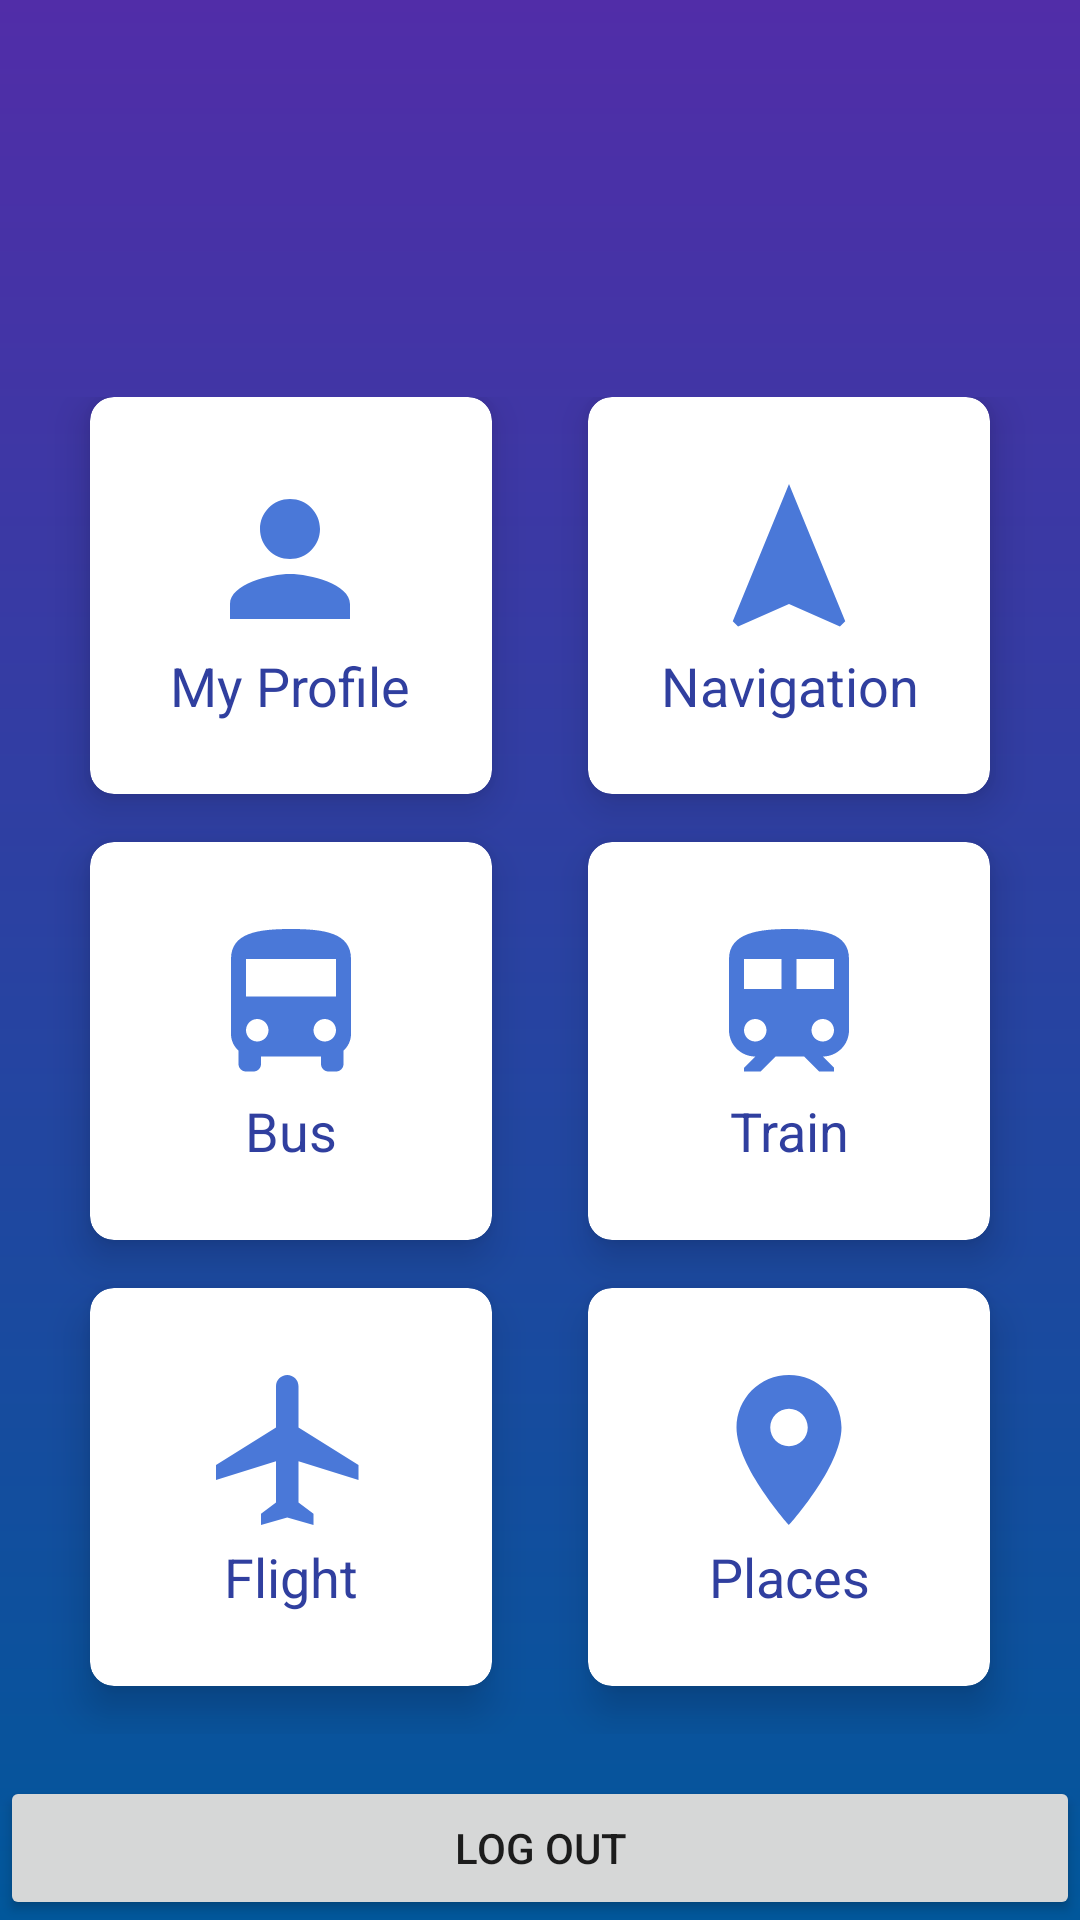

Here is an Android app screen rendered from its layout file. Give the layout XML and the strings, colors and styles it references.
<!-- AndroidManifest.xml: activity theme Theme.AppCompat.Light.NoActionBar -->
<!-- res/layout/activity_main.xml -->
<?xml version="1.0" encoding="utf-8"?>
<LinearLayout xmlns:android="http://schemas.android.com/apk/res/android"
    xmlns:app="http://schemas.android.com/apk/res-auto"
    xmlns:tools="http://schemas.android.com/tools"
    android:layout_width="match_parent"
    android:layout_height="match_parent"
    android:orientation="vertical"
    android:background="@drawable/register_background"
    android:weightSum="10"
    tools:context=".MainActivity">

    <RelativeLayout
        android:layout_weight="2"
        android:layout_width="match_parent"
        android:layout_height="0dp">

        <ImageView
            android:layout_centerHorizontal="true"
            android:layout_marginTop="30dp"
            android:id="@+id/imageView"
            android:layout_width="wrap_content"
            android:layout_height="wrap_content"
            app:srcCompat="@drawable/ic_travelupwhite"
            android:contentDescription="@string/todo" />
    </RelativeLayout>

    <GridLayout
        android:rowCount="2"
        android:columnCount="2"
        android:layout_weight="8"
        android:alignmentMode="alignMargins"
        android:columnOrderPreserved="false"
        android:layout_width="match_parent"
        android:layout_height="0dp"
        android:padding="14dp">


        
        
        <androidx.cardview.widget.CardView
            android:id="@+id/profile"
            android:layout_width="0dp"
            android:layout_height="0dp"
            android:layout_rowWeight="1"
            android:layout_columnWeight="1"
            android:layout_marginLeft="16dp"
            android:layout_marginRight="16dp"
            android:layout_marginBottom="16dp"
            android:clickable="true"
            android:focusable="true"
            app:cardCornerRadius="8dp"
            app:cardElevation="8dp">

            <LinearLayout
                android:layout_width="wrap_content"
                android:layout_height="wrap_content"
                android:layout_gravity="center_horizontal|center_vertical"
                android:layout_margin="16dp"
                android:orientation="vertical">

                <TextView
                    android:layout_width="wrap_content"
                    android:layout_height="wrap_content"
                    android:layout_gravity="center_horizontal"
                    android:drawableTop="@drawable/profile"
                    android:text="@string/my_profile"
                    android:textAlignment="center"
                    android:textColor="@color/colorPrimaryDark"
                    android:textSize="18sp" />


            </LinearLayout>


        </androidx.cardview.widget.CardView>

        
        <androidx.cardview.widget.CardView
            android:id="@+id/navigation"
            android:layout_width="0dp"
            android:layout_height="0dp"
            android:layout_rowWeight="1"
            android:layout_columnWeight="1"
            android:layout_marginLeft="16dp"
            android:layout_marginRight="16dp"
            android:layout_marginBottom="16dp"
            android:clickable="true"
            android:focusable="true"
            app:cardCornerRadius="8dp"
            app:cardElevation="8dp">

            <LinearLayout
                android:layout_width="wrap_content"
                android:layout_height="wrap_content"
                android:layout_gravity="center_horizontal|center_vertical"
                android:layout_margin="16dp"
                android:orientation="vertical">

                <TextView
                    android:layout_width="wrap_content"
                    android:layout_height="wrap_content"
                    android:layout_gravity="center_horizontal"
                    android:drawableTop="@drawable/navigation"
                    android:text="@string/navigation"
                    android:textAlignment="center"
                    android:textColor="@color/colorPrimaryDark"
                    android:textSize="18sp" />


            </LinearLayout>


        </androidx.cardview.widget.CardView>

        
        
        <androidx.cardview.widget.CardView
            android:id="@+id/bus"
            android:layout_width="0dp"
            android:layout_height="0dp"
            android:layout_rowWeight="1"
            android:layout_columnWeight="1"
            android:layout_marginLeft="16dp"
            android:layout_marginRight="16dp"
            android:layout_marginBottom="16dp"
            android:clickable="true"
            android:focusable="true"
            app:cardCornerRadius="8dp"
            app:cardElevation="8dp">

            <LinearLayout
                android:layout_width="wrap_content"
                android:layout_height="wrap_content"
                android:layout_gravity="center_horizontal|center_vertical"
                android:layout_margin="16dp"
                android:orientation="vertical">

                <TextView
                    android:layout_width="wrap_content"
                    android:layout_height="wrap_content"
                    android:layout_gravity="center_horizontal"
                    android:drawableTop="@drawable/bus"
                    android:text="@string/bus"
                    android:textAlignment="center"
                    android:textColor="@color/colorPrimaryDark"
                    android:textSize="18sp" />


            </LinearLayout>


        </androidx.cardview.widget.CardView>

        
        <androidx.cardview.widget.CardView
            android:id="@+id/train"
            android:layout_width="0dp"
            android:layout_height="0dp"
            android:layout_rowWeight="1"
            android:layout_columnWeight="1"
            android:layout_marginLeft="16dp"
            android:layout_marginRight="16dp"
            android:layout_marginBottom="16dp"
            android:clickable="true"
            android:focusable="true"
            app:cardCornerRadius="8dp"
            app:cardElevation="8dp">

            <LinearLayout
                android:layout_width="wrap_content"
                android:layout_height="wrap_content"
                android:layout_gravity="center_horizontal|center_vertical"
                android:layout_margin="16dp"
                android:orientation="vertical">

                <TextView
                    android:layout_width="wrap_content"
                    android:layout_height="wrap_content"
                    android:layout_gravity="center_horizontal"
                    android:drawableTop="@drawable/train"
                    android:text="@string/train"
                    android:textAlignment="center"
                    android:textColor="@color/colorPrimaryDark"
                    android:textSize="18sp" />


            </LinearLayout>


        </androidx.cardview.widget.CardView>

        
        
        <androidx.cardview.widget.CardView
            android:id="@+id/flights"
            android:layout_width="0dp"
            android:layout_height="0dp"
            android:layout_rowWeight="1"
            android:layout_columnWeight="1"
            android:layout_marginLeft="16dp"
            android:layout_marginRight="16dp"
            android:layout_marginBottom="16dp"
            android:clickable="true"
            android:focusable="true"
            app:cardCornerRadius="8dp"
            app:cardElevation="8dp">

            <LinearLayout
                android:layout_width="wrap_content"
                android:layout_height="wrap_content"
                android:layout_gravity="center_horizontal|center_vertical"
                android:layout_margin="16dp"
                android:orientation="vertical">

                <TextView
                    android:layout_width="wrap_content"
                    android:layout_height="wrap_content"
                    android:layout_gravity="center_horizontal"
                    android:drawableTop="@drawable/plane"
                    android:text="@string/Flight"
                    android:textAlignment="center"
                    android:textColor="@color/colorPrimaryDark"
                    android:textSize="18sp" />


            </LinearLayout>


        </androidx.cardview.widget.CardView>

        
        <androidx.cardview.widget.CardView
            android:id="@+id/places"
            android:layout_width="0dp"
            android:layout_height="0dp"
            android:layout_rowWeight="1"
            android:layout_columnWeight="1"
            android:layout_marginLeft="16dp"
            android:layout_marginRight="16dp"
            android:layout_marginBottom="16dp"
            android:clickable="true"
            android:focusable="true"
            app:cardCornerRadius="8dp"
            app:cardElevation="8dp">

            <LinearLayout
                android:layout_width="wrap_content"
                android:layout_height="wrap_content"
                android:layout_gravity="center_horizontal|center_vertical"
                android:layout_margin="16dp"
                android:orientation="vertical">

                <TextView
                    android:layout_width="wrap_content"
                    android:layout_height="wrap_content"
                    android:layout_gravity="center_horizontal"
                    android:drawableTop="@drawable/place"
                    android:text="@string/places"
                    android:textAlignment="center"
                    android:textColor="@color/colorPrimaryDark"
                    android:textSize="18sp" />


            </LinearLayout>


        </androidx.cardview.widget.CardView>


    </GridLayout>

    <Button
        android:id="@+id/LogOut"
        android:layout_width="match_parent"
        android:layout_height="wrap_content"
        android:text="@string/log_out" />
</LinearLayout>
<!-- resources referenced by this layout -->
<resources>
  <color name="colorPrimaryDark">#303F9F</color>
  <!-- drawable bus (drawable) -->
  <vector android:height="60dp" android:tint="#4A78D8"
      android:viewportHeight="24.0" android:viewportWidth="24.0"
      android:width="60dp" xmlns:android="http://schemas.android.com/apk/res/android">
      <path android:fillColor="#FF000000" android:pathData="M4,16c0,0.88 0.39,1.67 1,2.22L5,20c0,0.55 0.45,1 1,1h1c0.55,0 1,-0.45 1,-1v-1h8v1c0,0.55 0.45,1 1,1h1c0.55,0 1,-0.45 1,-1v-1.78c0.61,-0.55 1,-1.34 1,-2.22L20,6c0,-3.5 -3.58,-4 -8,-4s-8,0.5 -8,4v10zM7.5,17c-0.83,0 -1.5,-0.67 -1.5,-1.5S6.67,14 7.5,14s1.5,0.67 1.5,1.5S8.33,17 7.5,17zM16.5,17c-0.83,0 -1.5,-0.67 -1.5,-1.5s0.67,-1.5 1.5,-1.5 1.5,0.67 1.5,1.5 -0.67,1.5 -1.5,1.5zM18,11L6,11L6,6h12v5z"/>
  </vector>
  <!-- drawable ic_travelupwhite: vector/xml drawable (drawable, 43407 chars, omitted) -->
  <!-- drawable navigation (drawable) -->
  <vector android:height="60dp" android:tint="#4A78D8"
      android:viewportHeight="24.0" android:viewportWidth="24.0"
      android:width="60dp" xmlns:android="http://schemas.android.com/apk/res/android">
      <path android:fillColor="#FF000000" android:pathData="M12,2L4.5,20.29l0.71,0.71L12,18l6.79,3 0.71,-0.71z"/>
  </vector>
  <!-- drawable place (drawable) -->
  <vector android:height="60dp" android:tint="#4A78D8"
      android:viewportHeight="24.0" android:viewportWidth="24.0"
      android:width="60dp" xmlns:android="http://schemas.android.com/apk/res/android">
      <path android:fillColor="#FF000000" android:pathData="M12,2C8.13,2 5,5.13 5,9c0,5.25 7,13 7,13s7,-7.75 7,-13c0,-3.87 -3.13,-7 -7,-7zM12,11.5c-1.38,0 -2.5,-1.12 -2.5,-2.5s1.12,-2.5 2.5,-2.5 2.5,1.12 2.5,2.5 -1.12,2.5 -2.5,2.5z"/>
  </vector>
  <!-- drawable plane (drawable) -->
  <vector android:height="60dp" android:tint="#4A78D8"
      android:viewportHeight="24.0" android:viewportWidth="24.0"
      android:width="60dp" xmlns:android="http://schemas.android.com/apk/res/android">
      <path android:fillColor="#FF000000" android:pathData="M10.18,9"/>
      <path android:fillColor="#FF000000" android:pathData="M21,16v-2l-8,-5V3.5c0,-0.83 -0.67,-1.5 -1.5,-1.5S10,2.67 10,3.5V9l-8,5v2l8,-2.5V19l-2,1.5V22l3.5,-1 3.5,1v-1.5L13,19v-5.5l8,2.5z"/>
  </vector>
  <!-- drawable profile (drawable) -->
  <vector android:height="60dp" android:tint="#4A78D8"
      android:viewportHeight="24.0" android:viewportWidth="24.0"
      android:width="60dp" xmlns:android="http://schemas.android.com/apk/res/android">
      <path android:fillColor="#FF000000" android:pathData="M12,12c2.21,0 4,-1.79 4,-4s-1.79,-4 -4,-4 -4,1.79 -4,4 1.79,4 4,4zM12,14c-2.67,0 -8,1.34 -8,4v2h16v-2c0,-2.66 -5.33,-4 -8,-4z"/>
  </vector>
  <!-- drawable register_background (drawable) -->
  <?xml version="1.0" encoding="utf-8"?>
  <shape xmlns:android="http://schemas.android.com/apk/res/android">
      <gradient android:angle="270"
          android:startColor="#512DA8"
          android:endColor="#01579b"
          />
  
  
  </shape>
  <!-- drawable train (drawable) -->
  <vector android:height="60dp" android:tint="#4A78D8"
      android:viewportHeight="24.0" android:viewportWidth="24.0"
      android:width="60dp" xmlns:android="http://schemas.android.com/apk/res/android">
      <path android:fillColor="#FF000000" android:pathData="M12,2c-4,0 -8,0.5 -8,4v9.5C4,17.43 5.57,19 7.5,19L6,20.5v0.5h2.23l2,-2L14,19l2,2h2v-0.5L16.5,19c1.93,0 3.5,-1.57 3.5,-3.5L20,6c0,-3.5 -3.58,-4 -8,-4zM7.5,17c-0.83,0 -1.5,-0.67 -1.5,-1.5S6.67,14 7.5,14s1.5,0.67 1.5,1.5S8.33,17 7.5,17zM11,10L6,10L6,6h5v4zM13,10L13,6h5v4h-5zM16.5,17c-0.83,0 -1.5,-0.67 -1.5,-1.5s0.67,-1.5 1.5,-1.5 1.5,0.67 1.5,1.5 -0.67,1.5 -1.5,1.5z"/>
  </vector>
  <string name="Flight">Flight</string>
  <string name="bus">Bus</string>
  <string name="log_out">LOg Out</string>
  <string name="my_profile">My Profile</string>
  <string name="navigation">Navigation</string>
  <string name="places">Places</string>
  <string name="todo">TODO</string>
  <string name="train">Train</string>
</resources>
